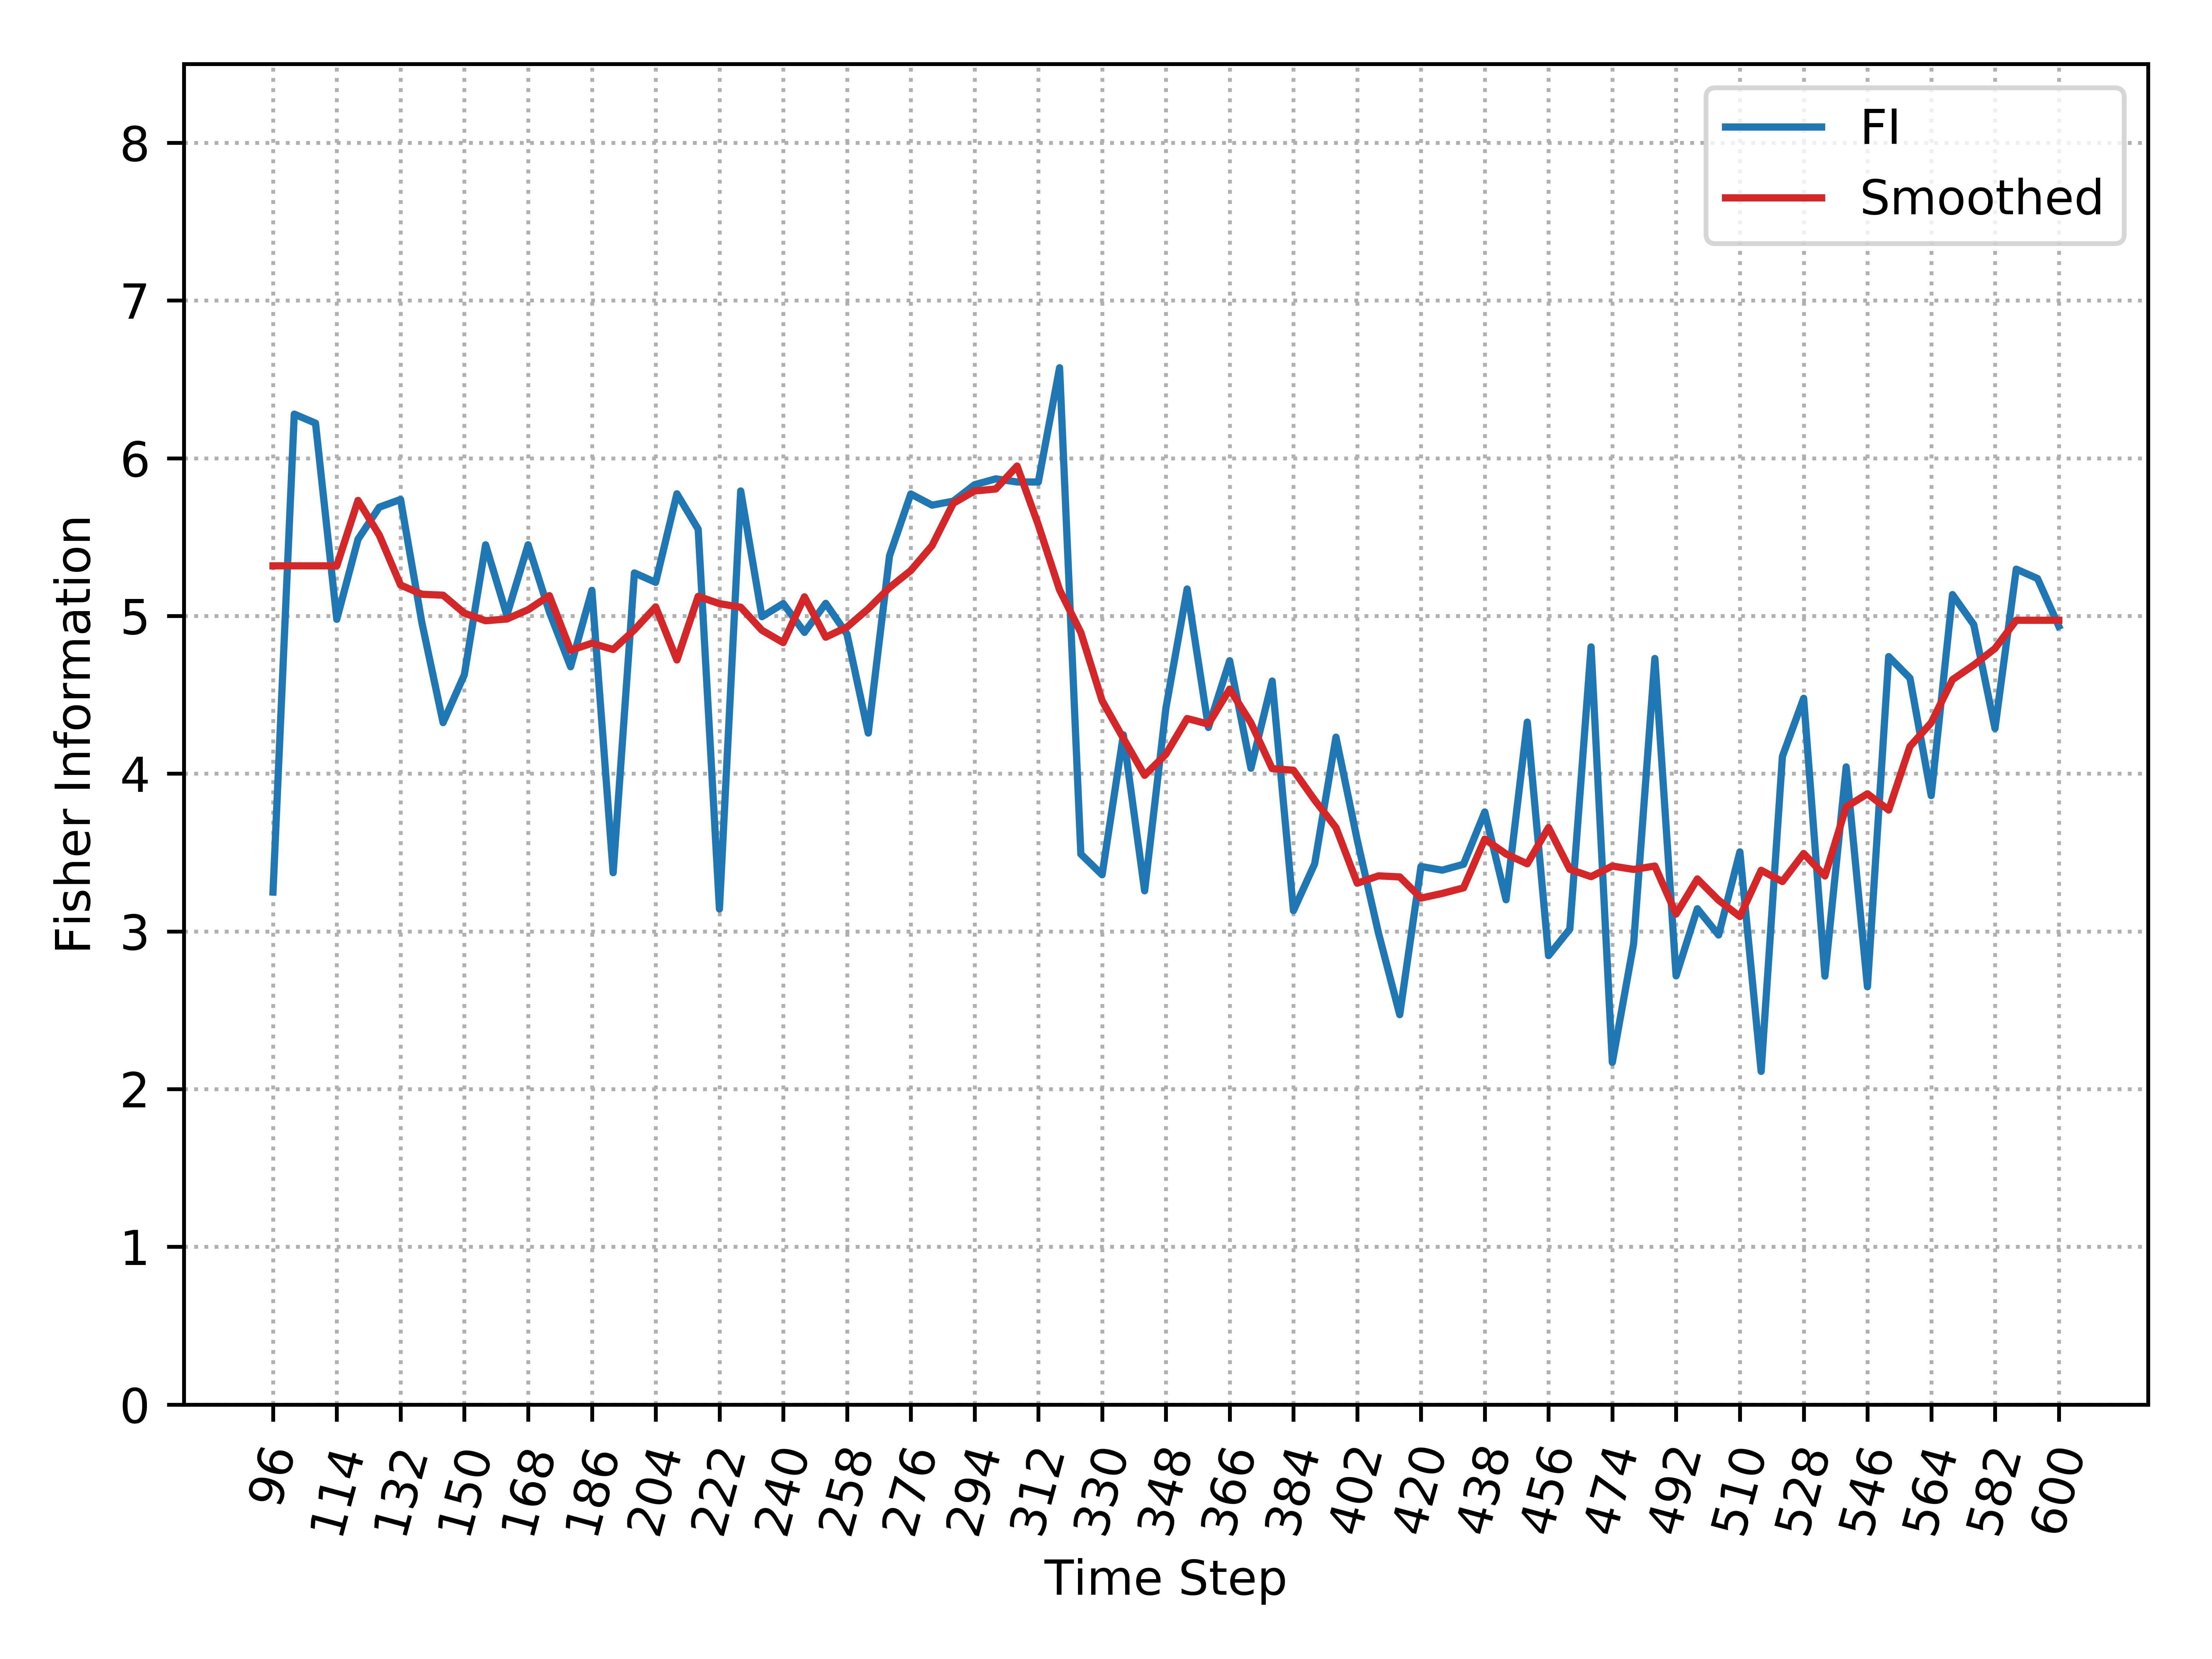

Data behind this chart, as committed beside it:
, Time_Step, FI, Smooth_FI
0, 96, 3.25, 5.318
1, 102, 6.28, 5.318
2, 108, 6.222, 5.318
3, 114, 4.979, 5.318
4, 120, 5.486, 5.733
5, 126, 5.69, 5.513
6, 132, 5.739, 5.196
7, 138, 4.96, 5.138
8, 144, 4.324, 5.132
9, 150, 4.627, 5.018
10, 156, 5.451, 4.97
11, 162, 5.005, 4.981
12, 168, 5.451, 5.04
13, 174, 5.025, 5.129
14, 180, 4.678, 4.782
15, 186, 5.162, 4.827
16, 192, 3.372, 4.787
17, 198, 5.273, 4.912
18, 204, 5.213, 5.057
19, 210, 5.774, 4.721
20, 216, 5.55, 5.124
21, 222, 3.142, 5.078
22, 228, 5.792, 5.055
23, 234, 4.995, 4.909
24, 240, 5.079, 4.831
25, 246, 4.896, 5.121
26, 252, 5.08, 4.865
27, 258, 4.885, 4.93
28, 264, 4.258, 5.045
29, 270, 5.381, 5.18
30, 276, 5.774, 5.288
31, 282, 5.702, 5.446
32, 288, 5.728, 5.714
33, 294, 5.832, 5.792
34, 300, 5.869, 5.805
35, 306, 5.85, 5.95
36, 312, 5.85, 5.577
37, 318, 6.574, 5.165
38, 324, 3.49, 4.895
39, 330, 3.359, 4.463
40, 336, 4.246, 4.224
41, 342, 3.257, 3.99
42, 348, 4.414, 4.123
43, 354, 5.171, 4.35
44, 360, 4.293, 4.314
45, 366, 4.716, 4.536
46, 372, 4.035, 4.322
47, 378, 4.588, 4.032
48, 384, 3.132, 4.022
49, 390, 3.429, 3.832
50, 396, 4.232, 3.658
51, 402, 3.579, 3.306
52, 408, 2.99, 3.352
53, 414, 2.472, 3.345
54, 420, 3.411, 3.211
55, 426, 3.388, 3.241
56, 432, 3.426, 3.276
57, 438, 3.757, 3.585
58, 444, 3.201, 3.491
59, 450, 4.327, 3.429
... 25 more rows
